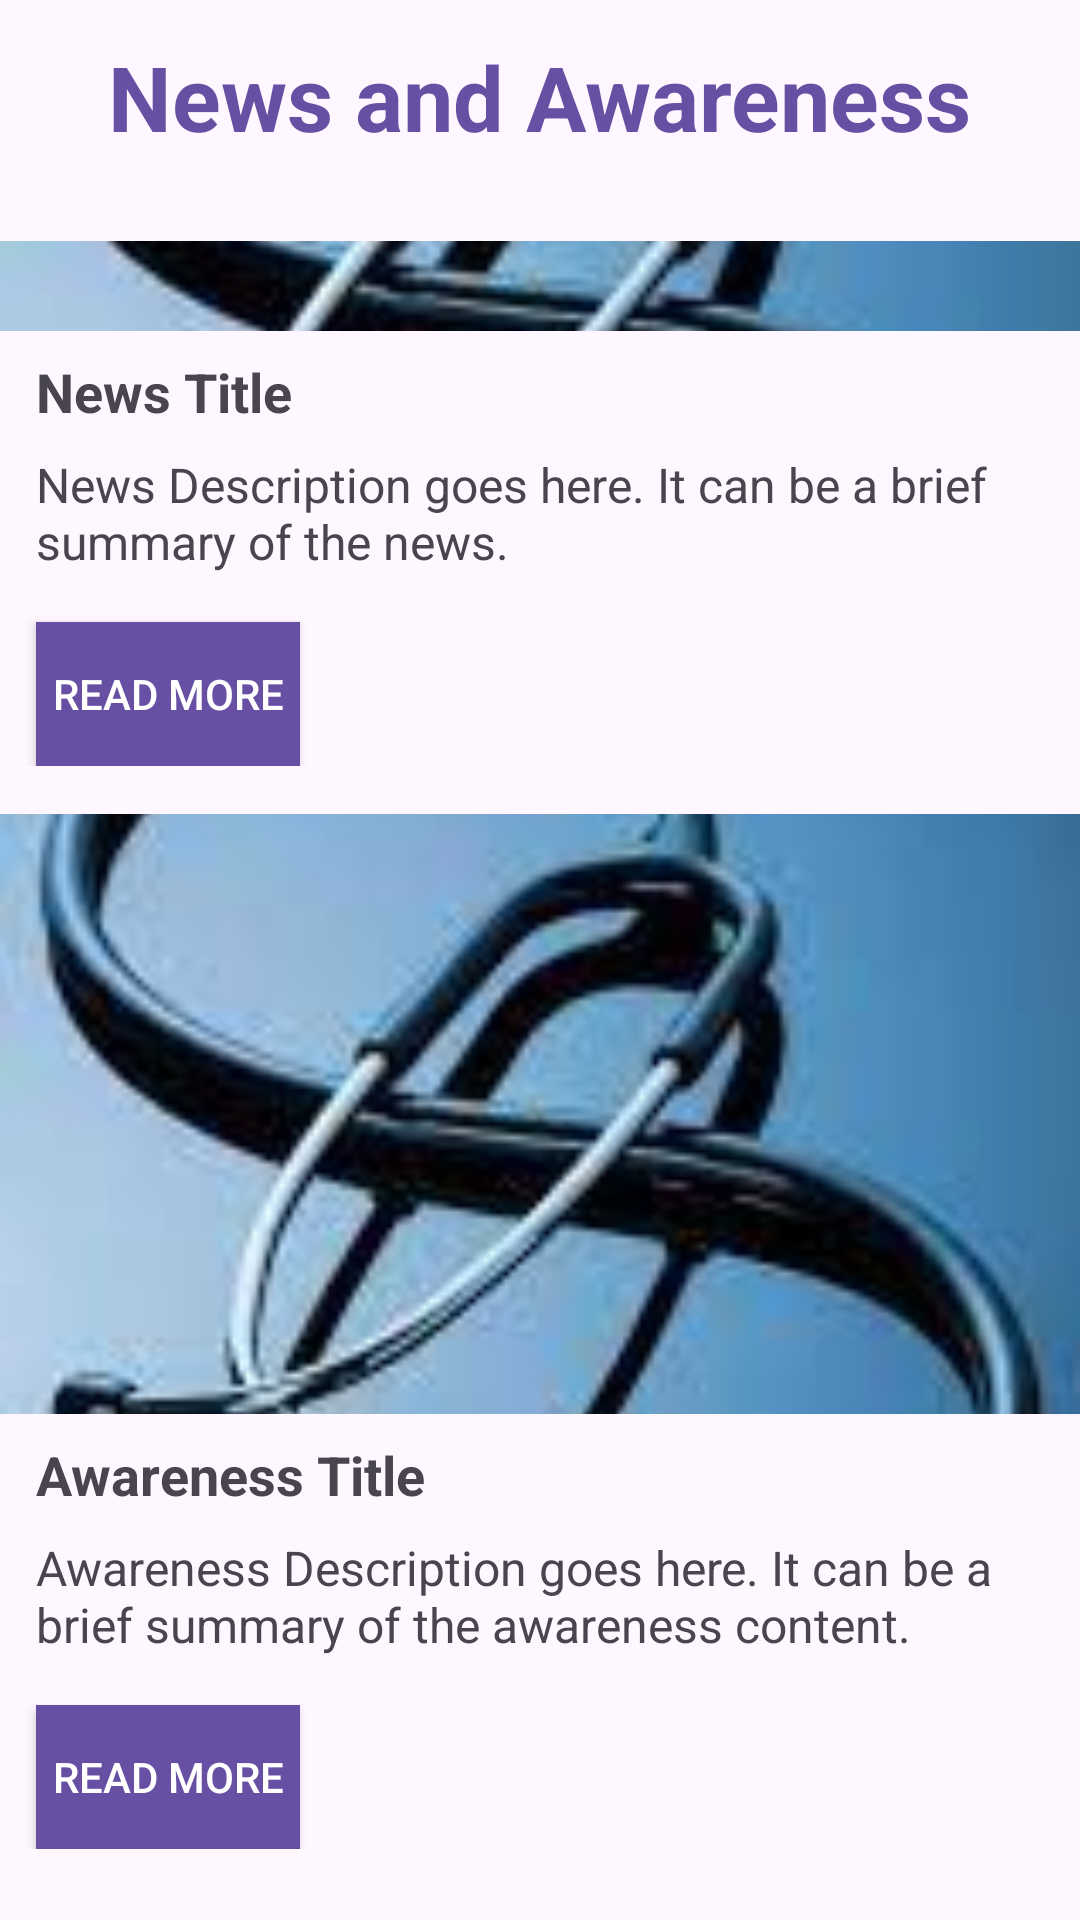

Reconstruct the res/layout file that produces this screen, plus the resources it refers to.
<!-- AndroidManifest.xml: application theme Theme.MyprojectFinal -->
<!-- res/layout/activity_news.xml -->
<?xml version="1.0" encoding="utf-8"?>
<RelativeLayout xmlns:android="http://schemas.android.com/apk/res/android"
    xmlns:app="http://schemas.android.com/apk/res-auto"
    xmlns:tools="http://schemas.android.com/tools"
    android:layout_width="match_parent"
    android:layout_height="match_parent"
    tools:context=".Homedetails.NewsActivity">

  <TextView
      android:id="@+id/titleNews"
      android:layout_width="wrap_content"
      android:layout_height="wrap_content"
      android:layout_centerHorizontal="true"
      android:layout_marginStart="12dp"
      android:layout_marginTop="12dp"
      android:layout_marginEnd="12dp"
      android:layout_marginBottom="12dp"
      android:text="News and Awareness"
      android:textColor="?attr/actionModeSplitBackground"
      android:textSize="30sp"
      android:textStyle="bold" />

  
  <RelativeLayout
      android:id="@+id/newsContainer"
      android:layout_width="match_parent"
      android:layout_height="wrap_content"
      android:layout_below="@id/titleNews"
      android:layout_marginTop="16dp">

    
    <ImageView
        android:id="@+id/newsImageHolder"
        android:layout_width="match_parent"
        android:layout_height="30dp"
        android:src="@drawable/health"
        android:scaleType="centerCrop"/>

    
    <TextView
        android:id="@+id/newsTitle"
        android:layout_width="match_parent"
        android:layout_height="wrap_content"
        android:layout_below="@id/newsImageHolder"
        android:layout_marginTop="8dp"
        android:layout_marginStart="12dp"
        android:layout_marginEnd="12dp"
        android:text="News Title"
        android:textSize="18sp"
        android:textStyle="bold" />

    
    <TextView
        android:id="@+id/newsDescription"
        android:layout_width="match_parent"
        android:layout_height="wrap_content"
        android:layout_below="@id/newsTitle"
        android:layout_marginTop="8dp"
        android:layout_marginStart="12dp"
        android:layout_marginEnd="12dp"
        android:text="News Description goes here. It can be a brief summary of the news."
        android:textSize="16sp" />

    
    <Button
        android:id="@+id/readMoreButton"
        android:layout_width="wrap_content"
        android:layout_height="wrap_content"
        android:layout_below="@id/newsDescription"
        android:layout_marginTop="16dp"
        android:layout_marginStart="12dp"
        android:text="Read More"
        android:background="?attr/actionModeSplitBackground"
        android:textColor="@color/white" />
  </RelativeLayout>

  
  <View
      android:layout_width="match_parent"
      android:layout_height="1dp"
      android:layout_below="@id/newsContainer"
      android:layout_marginTop="16dp"
      android:background="?android:attr/dividerVertical" />

  
  <RelativeLayout
      android:id="@+id/awarenessContainer"
      android:layout_width="match_parent"
      android:layout_height="wrap_content"
      android:layout_below="@id/newsContainer"
      android:layout_marginTop="16dp">

    
    <ImageView
        android:id="@+id/awarenessImageHolder"
        android:layout_width="match_parent"
        android:layout_height="200dp"
        android:src="@drawable/health"
        android:scaleType="centerCrop"/>

    
    <TextView
        android:id="@+id/awarenessTitle"
        android:layout_width="match_parent"
        android:layout_height="wrap_content"
        android:layout_below="@id/awarenessImageHolder"
        android:layout_marginTop="8dp"
        android:layout_marginStart="12dp"
        android:layout_marginEnd="12dp"
        android:text="Awareness Title"
        android:textSize="18sp"
        android:textStyle="bold" />

    
    <TextView
        android:id="@+id/awarenessDescription"
        android:layout_width="match_parent"
        android:layout_height="wrap_content"
        android:layout_below="@id/awarenessTitle"
        android:layout_marginTop="8dp"
        android:layout_marginStart="12dp"
        android:layout_marginEnd="12dp"
        android:text="Awareness Description goes here. It can be a brief summary of the awareness content."
        android:textSize="16sp" />

    
    <Button
        android:id="@+id/readMoreAwarenessButton"
        android:layout_width="wrap_content"
        android:layout_height="wrap_content"
        android:layout_below="@id/awarenessDescription"
        android:layout_marginTop="16dp"
        android:layout_marginStart="12dp"
        android:text="Read More"
        android:background="?attr/actionModeSplitBackground"
        android:textColor="@color/white" />
  </RelativeLayout>

</RelativeLayout>
<!-- resources referenced by this layout -->
<resources>
  <color name="white">#FFFFFFFF</color>
  <!-- drawable health: jpg bitmap (drawable, 6751 bytes) -->
  <style name="Theme.MyprojectFinal" parent="Base.Theme.MyprojectFinal" />
  <style name="Base.Theme.MyprojectFinal" parent="Theme.Material3.DayNight.NoActionBar">
          
          
      </style>
</resources>
